Run: headless pygame with SDL's dummy video driver; simulated clock (each Clock.tick advances the game by its frame time, no real sleeping); random seed 0; keys injected as events and as key.get_pressed() state; no mouse input.
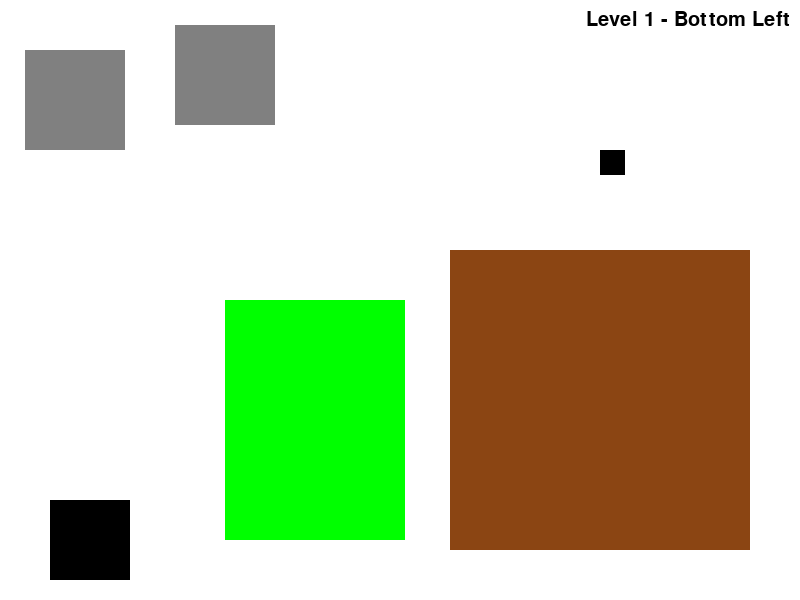
Frame 1 of 4 · flips 1–60 · no input
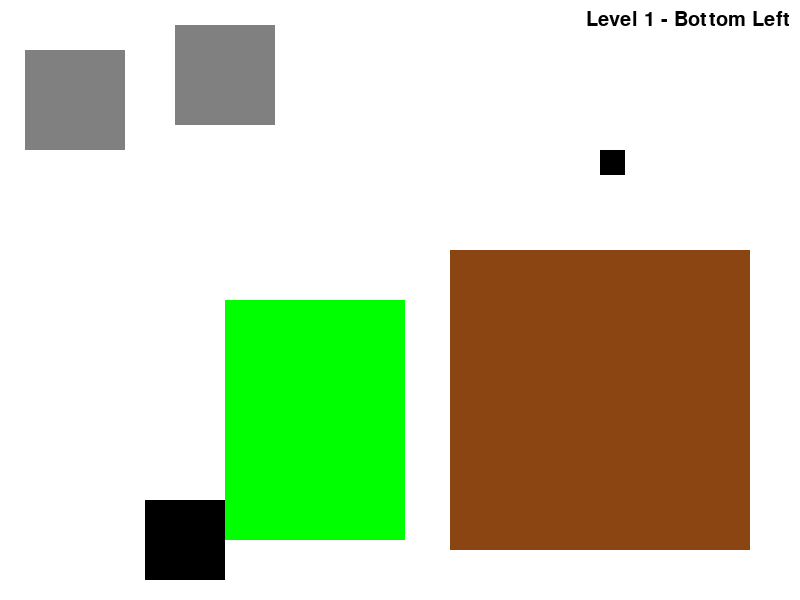
Frame 2 of 4 · flips 61–180 · tapped SPACE, RETURN · held RIGHT (→), D
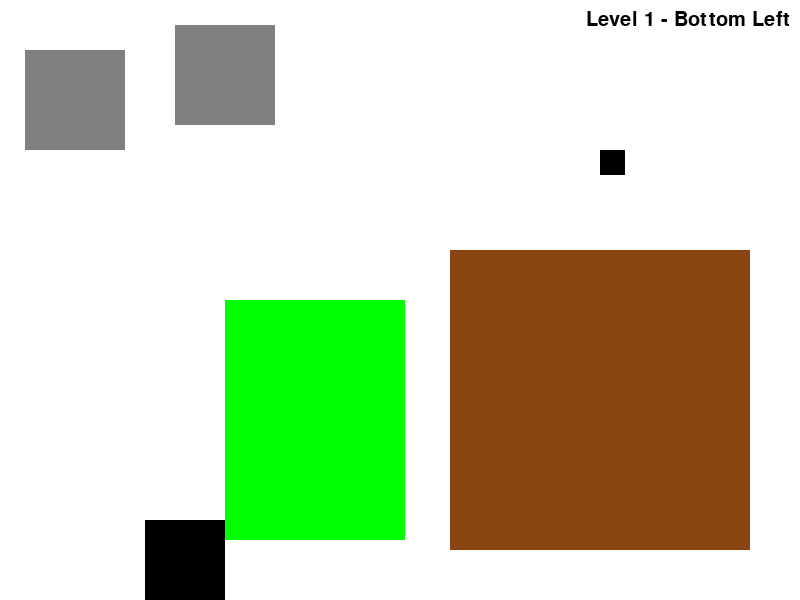
Frame 3 of 4 · flips 181–300 · held DOWN (↓), S
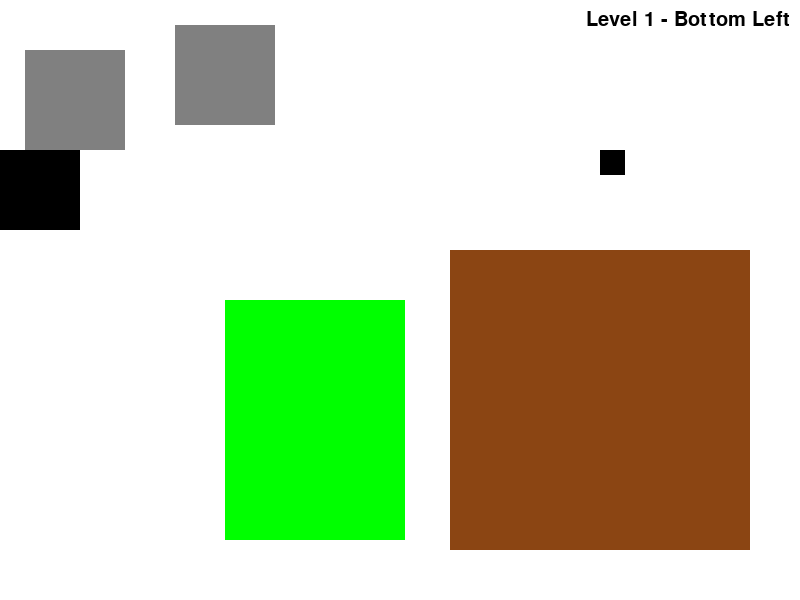
Frame 4 of 4 · flips 301–420 · held LEFT (←), A, UP (↑), W

The pygame program that drew these frames:

import pygame
pygame.init()

# Constants
ROOM_WIDTH = 800
ROOM_HEIGHT = 600
GRID_WIDTH = 3
GRID_HEIGHT = 3
LEVELS = 3
EDGE_BUFFER = 5

# Setup
screen = pygame.display.set_mode((ROOM_WIDTH, ROOM_HEIGHT))
clock = pygame.time.Clock()
font = pygame.font.SysFont(None, 30)
current_room = [0, 0, 0]
player = pygame.Rect(50, ROOM_HEIGHT - 100, 80, 80)
speed = 7

# Store collidable objects for each room
room_colliders = {}

def draw_objects(x, y, width, height, surface, colliders):
    """Draws an object (tree, rock, wall, house, etc) onto a given surface at position (x, y) with the specified dimensions (weight, height)
    Certain object types (tree, rock, wall, house) are added to the colliders list to create collision boundaries.
    Takes in: x, y, width, height, surface to draw on, list of colliders
    Does: Draw the object and add to colliders if necessary"""
    # Create rectangle for the object
    obj_rect = pygame.Rect(x, y, width, height)

    # Tree
    if width == 180 and height == 240:
        pygame.draw.rect(surface, (0, 255, 0), obj_rect)
        colliders.append(obj_rect)
    # Rock
    elif width == 100 and height == 100:
        pygame.draw.rect(surface, (128, 128, 128), obj_rect)
        colliders.append(obj_rect)
    # Wall
    elif width == 150 and height == 200:
        pygame.draw.rect(surface, (255, 0, 0), obj_rect)
        colliders.append(obj_rect)
    # House
    elif width == 300 and height == 300:
        pygame.draw.rect(surface, (139, 69, 19), obj_rect)
        colliders.append(obj_rect)
    # Artifact (walkable)
    elif width == 25 and height == 25:
        pygame.draw.rect(surface, (0, 0, 0), obj_rect)
        # artifact -> no collider

def draw_current_room(surface, level, row, col):
    """Renders all visual elements (placeholders or objects) for the specified room in the grid.
    Automatically updates the room_colliders dictionary with collision rectangles for that room.
    Takes in: surface to draw on, level index, row index, column index
    Does: Draw the room and update colliders"""
    # Clear previous drawings
    surface.fill((255, 255, 255))
    colliders = []
    
    # Helper: center stone placed when room uses placeholder visuals
    def place_center_stone():
        cx = ROOM_WIDTH // 2 - 50
        cy = ROOM_HEIGHT // 2 - 50
        draw_objects(cx, cy, 100, 100, surface, colliders)

    # ──────────────── LEVEL 1 ────────────────
    if level == 0 and row == 0 and col == 0:
        # Level 1 - Bottom-left room
        draw_objects(450, 250, 300, 300, surface, colliders)
        draw_objects(225, 300, 180, 240, surface, colliders)
        draw_objects(25, 50, 100, 100, surface, colliders) 
        draw_objects(175, 25, 100, 100, surface, colliders)
        draw_objects(600, 150, 25, 25, surface, colliders)

    elif level == 0 and row == 0 and col == 1:
        # Level 1 - Bottom-middle room
        draw_objects(350, 250, 100, 100, surface, colliders)

    elif level == 0 and row == 0 and col == 2:
        # Level 1 - Bottom-right room (placeholder line)
        pygame.draw.line(surface, (0, 0, 255), (0, 0), (800, 600), 5)
        place_center_stone()

    elif level == 0 and row == 1 and col == 0:
        # Level 1 - Middle-left room (ellipse placeholder)
        pygame.draw.ellipse(surface, (255, 255, 0), (300, 200, 200, 100))
        place_center_stone()

    elif level == 0 and row == 1 and col == 1:
        # Level 1 - Center room (polygon placeholder)
        pygame.draw.polygon(surface, (255, 0, 255), [(400, 200), (500, 400), (300, 400)])
        place_center_stone()

    elif level == 0 and row == 1 and col == 2:
        # Level 1 - Middle-right room (outlined rect placeholder)
        pygame.draw.rect(surface, (0, 255, 255), (100, 100, 600, 400), 10)
        place_center_stone()

    elif level == 0 and row == 2 and col == 0:
        # Level 1 - Top-left room (line placeholder)
        pygame.draw.line(surface, (255, 255, 255), (0, 300), (800, 300), 3)
        place_center_stone()

    elif level == 0 and row == 2 and col == 1:
        # Level 1 - Top-middle room (circle placeholder)
        pygame.draw.circle(surface, (128, 0, 128), (400, 300), 75, 5)
        place_center_stone()

    elif level == 0 and row == 2 and col == 2:
        # Level 1 - Top-right room
        pygame.draw.rect(surface, (128, 128, 0), (200, 150, 400, 300))
        # Add a stone to act as collider too
        draw_objects(350, 250, 100, 100, surface, colliders)

    # ──────────────── LEVEL 2 ────────────────
    elif level == 1 and row == 0 and col == 0:
        # Level 2 - Bottom-left room
        pygame.draw.rect(surface, (100, 100, 255), (350, 250, 100, 100))
        # Also add center stone
        draw_objects(350, 150, 100, 100, surface, colliders)

    elif level == 1 and row == 0 and col == 1:
        # Level 2 - Bottom-middle room
        pygame.draw.rect(surface, (255, 100, 100), (300, 200, 200, 200))
        draw_objects(350, 300, 100, 100, surface, colliders)

    elif level == 1 and row == 0 and col == 2:
        # Level 2 - Bottom-right room (diagonal line placeholder)
        pygame.draw.line(surface, (0, 255, 100), (0, 600), (800, 0), 5)
        place_center_stone()

    elif level == 1 and row == 1 and col == 0:
        # Level 2 - Middle-left room (ellipse)
        pygame.draw.ellipse(surface, (100, 255, 255), (250, 250, 300, 150))
        place_center_stone()

    elif level == 1 and row == 1 and col == 1:
        # Level 2 - Center room (polygon)
        pygame.draw.polygon(surface, (200, 200, 0), [(400, 100), (600, 500), (200, 500)])
        place_center_stone()

    elif level == 1 and row == 1 and col == 2:
        # Level 2 - Middle-right room (outlined big rect)
        pygame.draw.rect(surface, (0, 100, 200), (150, 150, 500, 300), 8)
        place_center_stone()

    elif level == 1 and row == 2 and col == 0:
        # Level 2 - Top-left room (small diagonal line)
        pygame.draw.line(surface, (255, 0, 0), (0, 0), (800, 600), 2)
        place_center_stone()

    elif level == 1 and row == 2 and col == 1:
        # Level 2 - Top-middle room (circle)
        pygame.draw.circle(surface, (0, 255, 0), (400, 300), 60)
        draw_objects(370, 270, 100, 100, surface, colliders)

    elif level == 1 and row == 2 and col == 2:
        # Level 2 - Top-right room
        pygame.draw.rect(surface, (0, 0, 255), (250, 200, 300, 200))
        draw_objects(350, 250, 100, 100, surface, colliders)

    # ──────────────── LEVEL 3 ────────────────
    elif level == 2 and row == 0 and col == 0:
        # Level 3 - Bottom-left room (small circle placeholder)
        pygame.draw.circle(surface, (255, 255, 255), (400, 300), 30)
        place_center_stone()

    elif level == 2 and row == 0 and col == 1:
        # Level 3 - Bottom-middle room
        pygame.draw.rect(surface, (200, 100, 50), (300, 250, 200, 100))
        draw_objects(350, 300, 100, 100, surface, colliders)

    elif level == 2 and row == 0 and col == 2:
        # Level 3 - Bottom-right room (line)
        pygame.draw.line(surface, (50, 200, 100), (0, 0), (800, 600), 4)
        place_center_stone()

    elif level == 2 and row == 1 and col == 0:
        # Level 3 - Middle-left room (ellipse)
        pygame.draw.ellipse(surface, (100, 0, 200), (200, 200, 400, 150))
        place_center_stone()

    elif level == 2 and row == 1 and col == 1:
        # Level 3 - Center room (polygon)
        pygame.draw.polygon(surface, (0, 200, 200), [(400, 150), (550, 450), (250, 450)])
        place_center_stone()

    elif level == 2 and row == 1 and col == 2:
        # Level 3 - Middle-right room (big rect)
        pygame.draw.rect(surface, (255, 128, 0), (100, 100, 600, 400), 6)
        draw_objects(350, 250, 100, 100, surface, colliders)

    elif level == 2 and row == 2 and col == 0:
        # Level 3 - Top-left room (horizontal line)
        pygame.draw.line(surface, (128, 128, 128), (0, 300), (800, 300), 3)
        place_center_stone()

    elif level == 2 and row == 2 and col == 1:
        # Level 3 - Top-middle room (large circle)
        pygame.draw.circle(surface, (0, 128, 128), (400, 300), 90, 3)
        place_center_stone()

    elif level == 2 and row == 2 and col == 2:
        # Level 3 - Top-right room
        pygame.draw.rect(surface, (128, 0, 0), (200, 150, 400, 300))
        draw_objects(350, 250, 100, 100, surface, colliders)

    # Save room-specific colliders
    room_colliders[(level, row, col)] = colliders

def move_player_with_collision(dx, dy, colliders):
    """Moves the player rectangle based on input deltas (dx, dy) while preventing overlap with solid objects (colliders).
    Takes in: change in x (dx), change in y (dy), list of colliders
    Does: Move player with collision detection"""
    # Move horizontally
    player.x += dx
    for collider in colliders:
        if player.colliderect(collider):
            if dx > 0:  # Moving right
                player.right = collider.left
            elif dx < 0:  # Moving left
                player.left = collider.right

    # Move vertically
    player.y += dy
    for collider in colliders:
        if player.colliderect(collider):
            if dy > 0:  # Moving down
                player.bottom = collider.top
            elif dy < 0:  # Moving up
                player.top = collider.bottom

def handle_room_transition(colliders):
    """Handles movement between rooms (left, right, up, down) when the player reaches a screen edge.
    Prevents transitions if the player is blocked by nearby colliders.
    Also handles moving to the next level when the player exits the top-right corner of the top-right room.
    Takes in: list of colliders
    Does: Transition between rooms and levels"""
    # Set up for room transition
    global current_room
    level, row, col = current_room
    buffer = EDGE_BUFFER

    # If blocked by a wall/house/tree at the edge, do not transition
    left_edge = pygame.Rect(0, player.y, buffer, player.height)
    right_edge = pygame.Rect(ROOM_WIDTH - buffer, player.y, buffer, player.height)

    blocked_left = any(left_edge.colliderect(c) for c in colliders)
    blocked_right = any(right_edge.colliderect(c) for c in colliders)

    # Move left
    if player.left < 0 and not blocked_left:
        if col > 0:
            current_room[2] -= 1
            player.right = ROOM_WIDTH
        else:
            player.left = 0
    elif player.left < 0:
        player.left = 0

    # Move right
    if player.right > ROOM_WIDTH and not blocked_right:
        if col < GRID_WIDTH - 1:
            current_room[2] += 1
            player.left = 0
        else:
            player.right = ROOM_WIDTH
    elif player.right > ROOM_WIDTH:
        player.right = ROOM_WIDTH

    # Move up
    if player.top < 0:
        if row < GRID_HEIGHT - 1:
            current_room[1] += 1
            player.bottom = ROOM_HEIGHT
        else:
            player.top = 0

    # Move down
    if player.bottom > ROOM_HEIGHT:
        if row > 0:
            current_room[1] -= 1
            player.top = 0
        else:
            player.bottom = ROOM_HEIGHT
    # Special case: go to next level when near top-right corner of top-right room
    if current_room[1] == GRID_HEIGHT - 1 and current_room[2] == GRID_WIDTH - 1:
       if player.top < 50 and player.right > ROOM_WIDTH - 50:  # more forgiving area
          if current_room[0] < LEVELS - 1:
             current_room[0] += 1  # Go to next level
             current_room[1] = 0   # Reset to bottom-left room
             current_room[2] = 0
             player.left = 50
             player.top = ROOM_HEIGHT - 100

def get_area_name(row, col):
   """Generates a readable name for the area based on its row and column indices.
   Takes in: row index, column index
   Does: Return area name string"""
   # Define names for rows and columns
   row_names = ["Bottom", "Middle", "Top"]
   col_names = ["Left", "Middle", "Right"]
   return f"{row_names[row]} {col_names[col]}"

# Game loop
running = True
while running:
   for event in pygame.event.get():
      if event.type == pygame.QUIT:
         running = False


   keys = pygame.key.get_pressed()
   dx = (keys[pygame.K_d] - keys[pygame.K_a]) * speed
   dy = (keys[pygame.K_s] - keys[pygame.K_w]) * speed

   level, row, col = current_room
   draw_current_room(screen, level, row, col)
   colliders = room_colliders.get((level, row, col), [])

   move_player_with_collision(dx, dy, colliders)
   handle_room_transition(colliders)

   pygame.draw.rect(screen, (0, 0, 0), player)

   area_text = f"Level {level + 1} - {get_area_name(row, col)}"
   text_surface = font.render(area_text, True, (0, 0, 0))
   text_rect = text_surface.get_rect(topright=(ROOM_WIDTH - 10, 10))
   screen.blit(text_surface, text_rect)

   pygame.display.flip()
   clock.tick(60)

pygame.quit()
